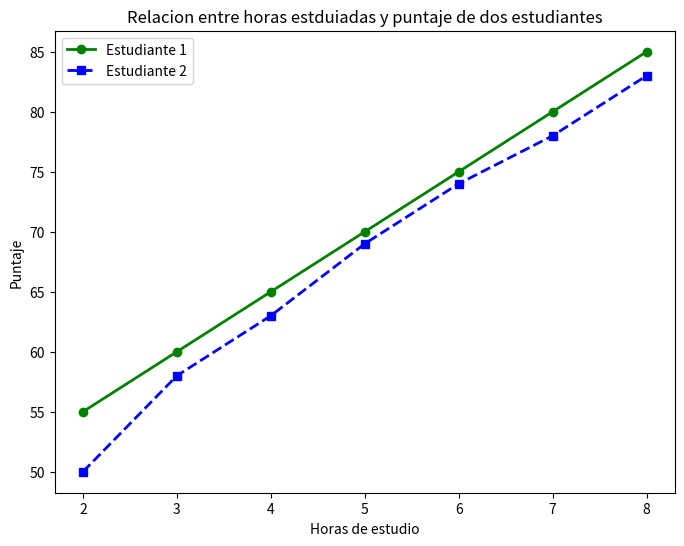

The script that saved this image:
#grafico de dispersion: Muestra la relación entre dos variables, cada punto representa una observación.
import matplotlib.pyplot as plt
plt.figure(figsize=(8,6))

hours_study=[2,3,4,5,6,7,8]
score_student1=[55,60,65,70,75,80,85]
score_student2=[50,58,63,69,74,78,83]

#para graficar este de dispersion de dos estudiantes
#plt.scatter(hours_study,score_student1,marker='o',color='green',label='Estudiante 1')
#plt.scatter(hours_study,score_student2,marker='s',color='blue',label='Estudiante 2')

#Con el de lineas
#para graficar este de dispersion de dos estudiantes
plt.plot(hours_study,score_student1,marker='o',color='green',linestyle='-',linewidth = 2,label='Estudiante 1')
plt.plot(hours_study,score_student2,marker='s',color='blue',linestyle='--',linewidth = 2,label='Estudiante 2')

plt.title('Relacion entre horas estduiadas y puntaje de dos estudiantes')

plt.xlabel('Horas de estudio')
plt.ylabel('Puntaje')
plt.legend(loc='upper left', fontsize=10, frameon=True)#para que funcione label

plt.show()
